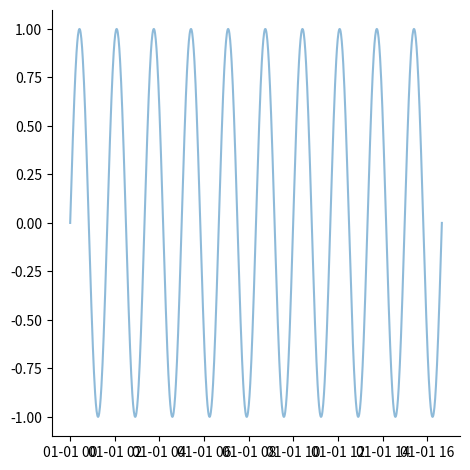

Reproduce this figure in Python.
import pandas as pd
import matplotlib.pyplot as plt
import numpy as np
import seaborn as sns

plt.close("all")
CICLOS = 20
N = 1000
space = np.linspace(-CICLOS/2*np.pi, CICLOS/2*np.pi, num=N)
t = pd.date_range("2023-01-01", freq="min", periods=N)

ts = pd.Series(np.sin(space), index=t)

sns.relplot(data=ts, kind="line", alpha=0.5)

plt.show()

